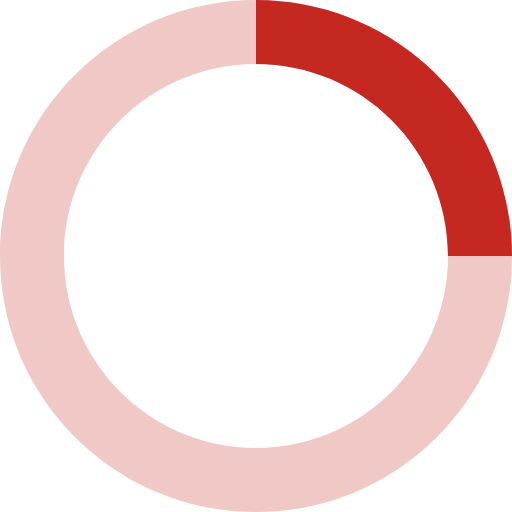
t = 0.00 s
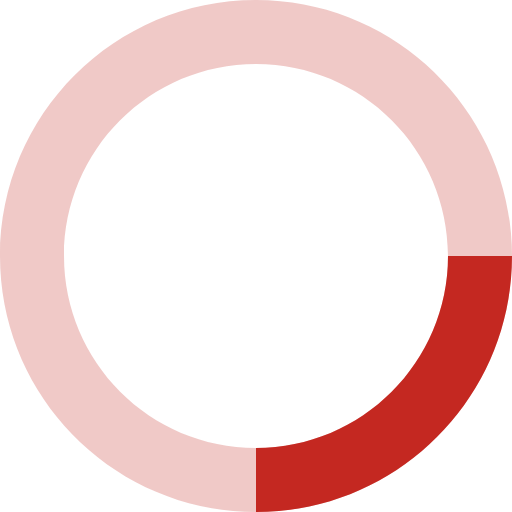
t = 0.20 s
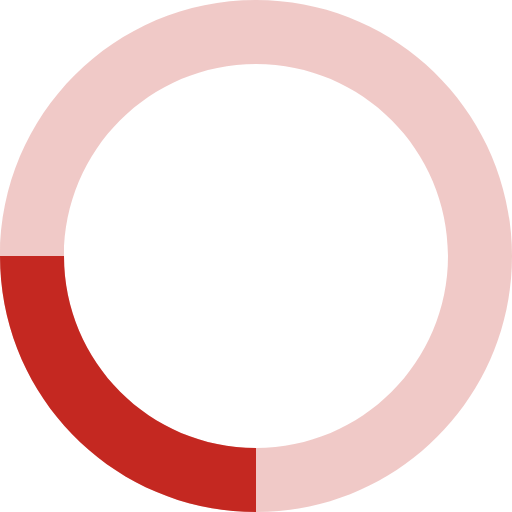
t = 0.40 s
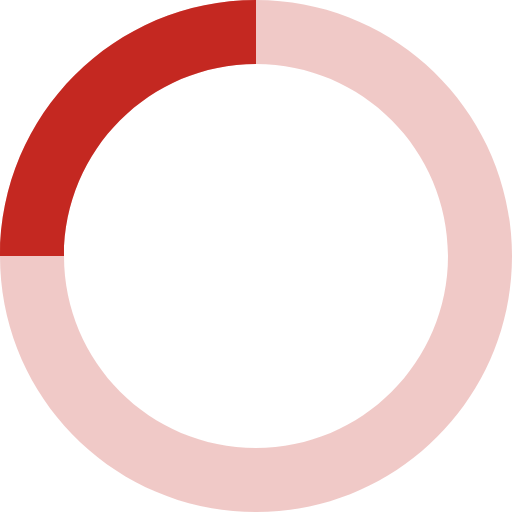
t = 0.60 s

The animated SVG that drew these frames (rendered in a browser with its animation timeline set to each time). Animation: 1 SMIL element (animateTransform=1); one cycle of 0.80 s, repeats indefinitely.

<?xml version="1.0" encoding="utf-8"?>
<!-- Generator: Adobe Illustrator 15.1.0, SVG Export Plug-In . SVG Version: 6.00 Build 0)  -->
<!DOCTYPE svg PUBLIC "-//W3C//DTD SVG 1.1//EN" "http://www.w3.org/Graphics/SVG/1.1/DTD/svg11.dtd">
<svg version="1.1" id="Layer_1" xmlns="http://www.w3.org/2000/svg" xmlns:xlink="http://www.w3.org/1999/xlink" x="0px" y="0px"
	 width="32px" height="32px" viewBox="0 0 32 32" enable-background="new 0 0 32 32" xml:space="preserve">
<path opacity="0.25" fill="#C42821" enable-background="new    " d="M16,0C7.164,0,0,7.164,0,16c0,8.836,7.164,16,16,16
	c8.836,0,16-7.164,16-16C32,7.164,24.836,0,16,0 M16,4c6.627,0,12,5.373,12,12c0,6.627-5.373,12-12,12C9.373,28,4,22.627,4,16
	C4,9.373,9.373,4,16,4"/>
<path fill="#C42821" d="M16,0c8.836,0,16,7.164,16,16h-4c0-6.627-5.373-12-12-12V0z">
<animateTransform  fill="remove" type="rotate" repeatCount="indefinite" restart="always" to="360 16 16" calcMode="linear" additive="replace" accumulate="none" attributeName="transform" from="0 16 16" dur="0.8s">
		</animateTransform>
</path>
</svg>
